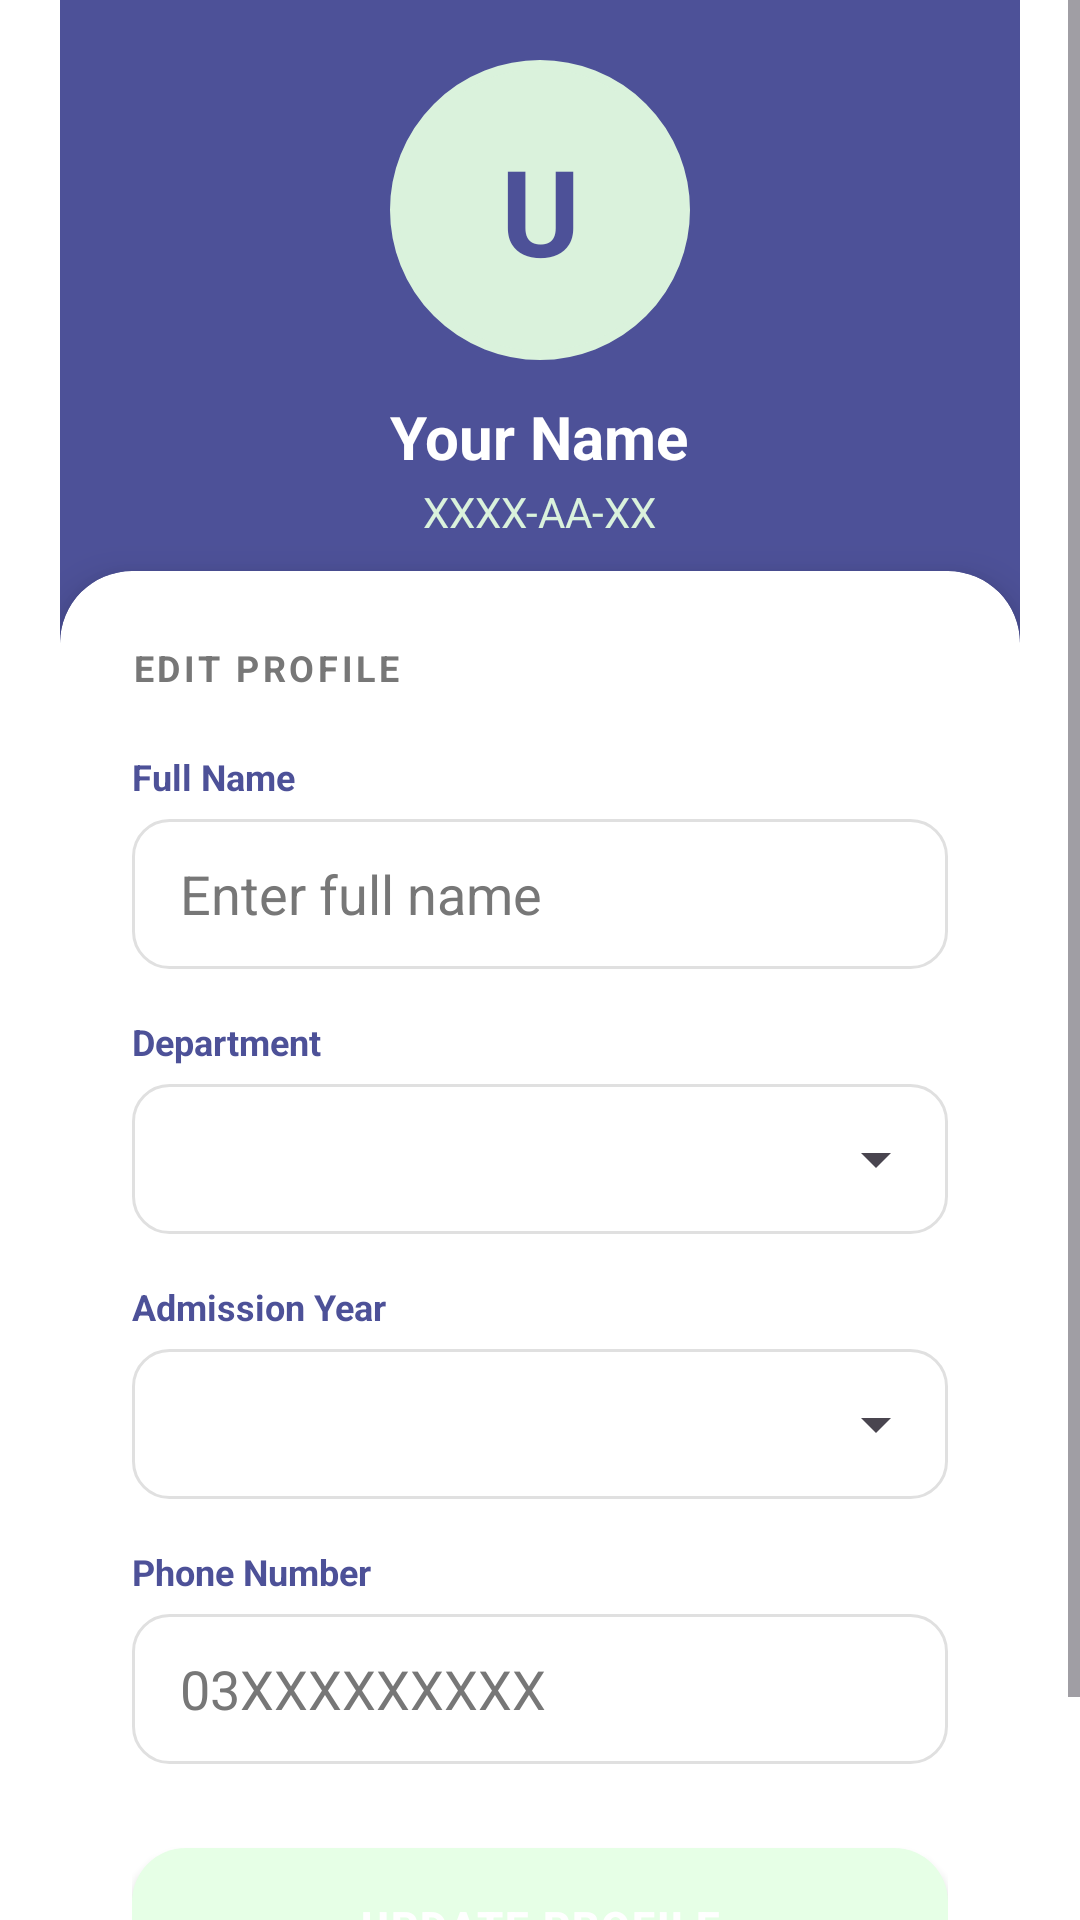

Layout XML and referenced resources for this Android screen:
<!-- AndroidManifest.xml: application theme Theme.UniMatch -->
<!-- res/layout/activity_profilee.xml -->
<?xml version="1.0" encoding="utf-8"?>
<ScrollView xmlns:android="http://schemas.android.com/apk/res/android"
    xmlns:app="http://schemas.android.com/apk/res-auto"
    android:layout_width="match_parent"
    android:layout_height="match_parent"
    android:background="@color/white"
    android:fillViewport="true">

    <LinearLayout
        android:id="@+id/profileLayout"
        android:layout_width="match_parent"
        android:layout_height="wrap_content"
        android:orientation="vertical"
        android:paddingStart="20dp"
        android:paddingEnd="20dp"
        android:paddingBottom="32dp">

        
        <LinearLayout
            android:layout_width="match_parent"
            android:layout_height="220dp"
            android:orientation="vertical"
            android:gravity="center"
            android:background="@color/primary"
            android:layout_marginStart="-20dp"
            android:layout_marginEnd="-20dp"
            android:paddingBottom="20dp">

            <TextView
                android:id="@+id/nameInitial"
                android:layout_width="100dp"
                android:layout_height="100dp"
                android:background="@drawable/bg_avatar_circle"
                android:backgroundTint="@color/mint"
                android:gravity="center"
                android:text="U"
                android:textColor="@color/primary"
                android:textSize="40sp"
                android:textStyle="bold" />

            <TextView
                android:id="@+id/headerName"
                android:layout_width="wrap_content"
                android:layout_height="wrap_content"
                android:text="Your Name"
                android:textColor="@color/white"
                android:textSize="20sp"
                android:textStyle="bold"
                android:layout_marginTop="12dp"/>

            <TextView
                android:id="@+id/headerRegNo"
                android:layout_width="wrap_content"
                android:layout_height="wrap_content"
                android:text="XXXX-AA-XX"
                android:textColor="@color/mint"
                android:textSize="14sp"
                android:layout_marginTop="2dp"/>
        </LinearLayout>

        
        <androidx.cardview.widget.CardView
            android:id="@+id/infoCard"
            android:layout_width="match_parent"
            android:layout_height="wrap_content"
            app:cardCornerRadius="24dp"
            app:cardElevation="8dp"
            app:cardBackgroundColor="@color/white"
            android:layout_marginTop="-30dp">

            <LinearLayout
                android:layout_width="match_parent"
                android:layout_height="wrap_content"
                android:orientation="vertical"
                android:padding="24dp">

                <TextView
                    android:layout_width="wrap_content"
                    android:layout_height="wrap_content"
                    android:text="EDIT PROFILE"
                    android:textSize="12sp"
                    android:textStyle="bold"
                    android:textColor="@color/gray"
                    android:letterSpacing="0.1"
                    android:layout_marginBottom="20dp"/>

                
                <TextView
                    android:layout_width="wrap_content"
                    android:layout_height="wrap_content"
                    android:text="Full Name"
                    android:textSize="12sp"
                    android:textStyle="bold"
                    android:textColor="@color/primary"
                    android:layout_marginBottom="6dp"/>

                <EditText
                    android:id="@+id/name"
                    android:layout_width="match_parent"
                    android:layout_height="50dp"
                    android:hint="Enter full name"
                    android:textColor="@color/black"
                    android:textColorHint="@color/gray"
                    android:paddingStart="16dp"
                    android:paddingEnd="16dp"
                    android:background="@drawable/bg_input_white"
                    android:layout_marginBottom="16dp"
                    android:inputType="textPersonName"/>

                
                <TextView
                    android:layout_width="wrap_content"
                    android:layout_height="wrap_content"
                    android:text="Department"
                    android:textSize="12sp"
                    android:textStyle="bold"
                    android:textColor="@color/primary"
                    android:layout_marginBottom="6dp"/>

                <FrameLayout
                    android:layout_width="match_parent"
                    android:layout_height="50dp"
                    android:background="@drawable/bg_input_white"
                    android:layout_marginBottom="16dp">

                    <Spinner
                        android:id="@+id/departmentSpinner"
                        android:layout_width="match_parent"
                        android:layout_height="match_parent"
                        android:paddingStart="12dp"/>
                </FrameLayout>

                
                <TextView
                    android:layout_width="wrap_content"
                    android:layout_height="wrap_content"
                    android:text="Admission Year"
                    android:textSize="12sp"
                    android:textStyle="bold"
                    android:textColor="@color/primary"
                    android:layout_marginBottom="6dp"/>

                <FrameLayout
                    android:layout_width="match_parent"
                    android:layout_height="50dp"
                    android:background="@drawable/bg_input_white"
                    android:layout_marginBottom="16dp">

                    <Spinner
                        android:id="@+id/admissionYearSpinner"
                        android:layout_width="match_parent"
                        android:layout_height="match_parent"
                        android:paddingStart="12dp"/>
                </FrameLayout>

                
                <TextView
                    android:layout_width="wrap_content"
                    android:layout_height="wrap_content"
                    android:text="Phone Number"
                    android:textSize="12sp"
                    android:textStyle="bold"
                    android:textColor="@color/primary"
                    android:layout_marginBottom="6dp"/>

                <EditText
                    android:id="@+id/phone"
                    android:layout_width="match_parent"
                    android:layout_height="50dp"
                    android:hint="03XXXXXXXXX"
                    android:textColor="@color/black"
                    android:textColorHint="@color/gray"
                    android:paddingStart="16dp"
                    android:paddingEnd="16dp"
                    android:background="@drawable/bg_input_white"
                    android:layout_marginBottom="28dp"
                    android:inputType="phone"/>

                
                <Button
                    android:id="@+id/updateBtn"
                    android:layout_width="match_parent"
                    android:layout_height="52dp"
                    android:text="Update Profile"
                    android:textColor="@color/white"
                    android:textStyle="bold"
                    android:background="@drawable/bg_button_green"
                    android:letterSpacing="0.05"/>

            </LinearLayout>
        </androidx.cardview.widget.CardView>

    </LinearLayout>
</ScrollView>
<!-- resources referenced by this layout -->
<resources>
  <color name="black">#1A1A1A</color>
  <color name="gray">#777777</color>
  <color name="mint">#daf2dc</color>
  <color name="primary">#4d5198</color>
  <color name="white">#FFFFFF</color>
  <!-- drawable bg_avatar_circle (drawable) -->
  <?xml version="1.0" encoding="utf-8"?>
  <shape xmlns:android="http://schemas.android.com/apk/res/android"
      android:shape="oval">
      <solid android:color="#FFFFFF"/>
      <stroke
          android:width="3dp"
          android:color="#E8F5E9"/>
  </shape>
  <!-- drawable bg_button_green (drawable) -->
  <shape xmlns:android="http://schemas.android.com/apk/res/android">
  
      <solid android:color="#E6FFE6"/>
  
      <corners android:radius="18dp"/>
  
  </shape>
  <!-- drawable bg_input_white (drawable) -->
  <?xml version="1.0" encoding="utf-8"?>
  <shape xmlns:android="http://schemas.android.com/apk/res/android">
  
      <solid android:color="#FFFFFF"/>
  
      <corners android:radius="12dp"/>
  
      <stroke
          android:width="1dp"
          android:color="#E0E0E0"/>
  
  </shape>
  <style name="Theme.UniMatch" parent="Base.Theme.UniMatch" />
  <style name="Base.Theme.UniMatch" parent="Theme.Material3.DayNight.NoActionBar">
          
          
      </style>
</resources>
